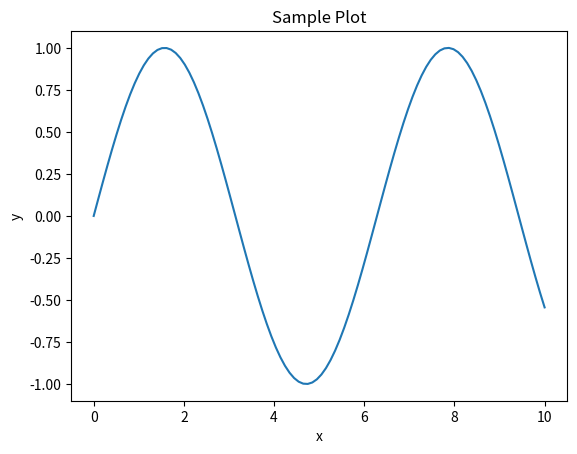

Write the Python code that produced this figure.
import matplotlib.pyplot as plt
import numpy as np

# Generate some sample data
x = np.linspace(0, 10, 100)
y = np.sin(x)

# Create the plot
plt.plot(x, y)
plt.xlabel('x')
plt.ylabel('y')
plt.title('Sample Plot')
plt.savefig('my_plot.png')  # Save the plot as a PNG file
plt.savefig('my_plot.pdf')  # Save the plot as a PDF file
plt.show()
